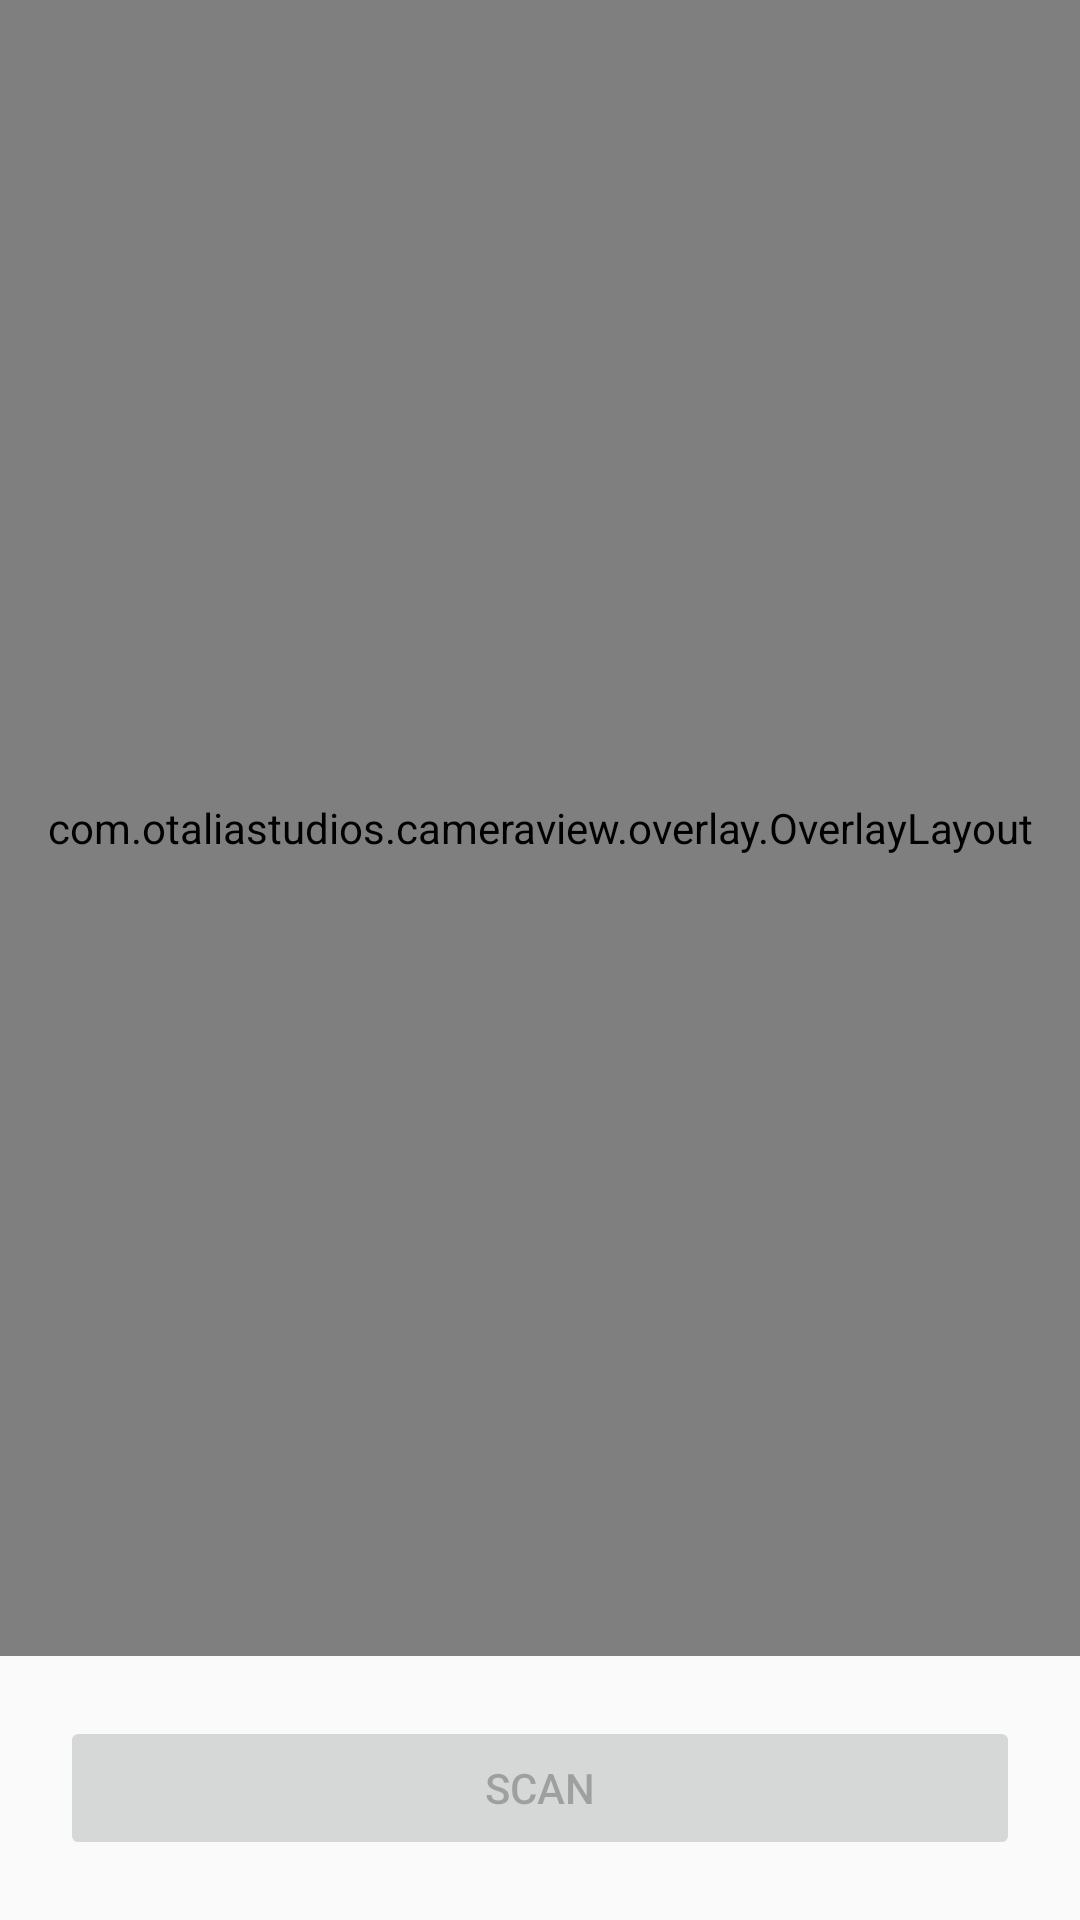

Android layout source for this screen:
<!-- AndroidManifest.xml: application theme AppTheme -->
<!-- res/layout/activity_qr_camera.xml -->
<?xml version="1.0" encoding="utf-8"?>
<RelativeLayout xmlns:android="http://schemas.android.com/apk/res/android"
    xmlns:tools="http://schemas.android.com/tools"
    android:layout_width="match_parent"
    android:layout_height="match_parent"
    tools:context="QrCamera">


    <FrameLayout
        android:layout_above="@+id/info"
        android:layout_width="match_parent"
        android:layout_height="match_parent">


    <com.otaliastudios.cameraview.overlay.OverlayLayout
        android:id="@+id/cameraView"
        android:layout_width="match_parent"
        android:layout_height="match_parent"/>

    <View
        android:layout_gravity="center"
        android:layout_width="200dp"
        android:layout_height="200dp"
        android:background="@drawable/rectangle"/>
    </FrameLayout>

    <LinearLayout
        android:id="@+id/info"
        android:layout_alignParentBottom="true"
        android:orientation="vertical"
        android:padding="20dp"
        android:layout_width="match_parent"
        android:layout_height="wrap_content">

        <Button
            android:id="@+id/btn_again"
            android:text="SCAN"
            android:enabled="false"
            android:layout_width="match_parent"
            android:layout_height="wrap_content" />
    </LinearLayout>
</RelativeLayout>
<!-- resources referenced by this layout -->
<resources>
  <style name="AppTheme" parent="Theme.AppCompat.Light.NoActionBar">
          
          <item name="colorPrimary">@color/colorPrimary</item>
          <item name="colorPrimaryDark">@color/colorPrimaryDark</item>
          <item name="colorAccent">@color/colorAccent</item>
      </style>
  <color name="colorPrimary">#008577</color>
  <color name="colorPrimaryDark">#00574B</color>
  <color name="colorAccent">#D81B60</color>
</resources>
